Dataset: data (GitHub, clevecque/object_position). Classes: from top, side, three quarters front left, three quarters front right.

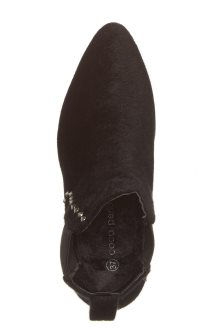
Label: from top

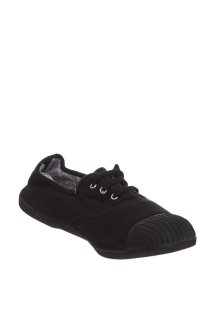
Label: three quarters front right

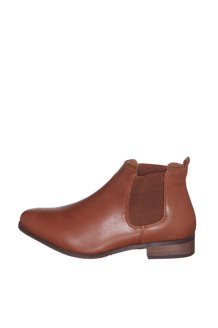
Label: side

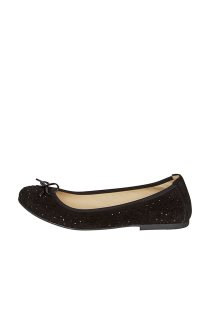
Label: side

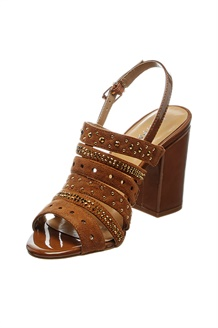
Label: three quarters front left

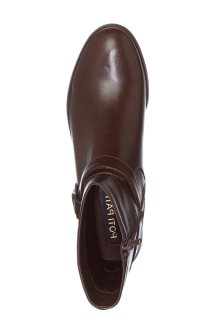
Label: from top
